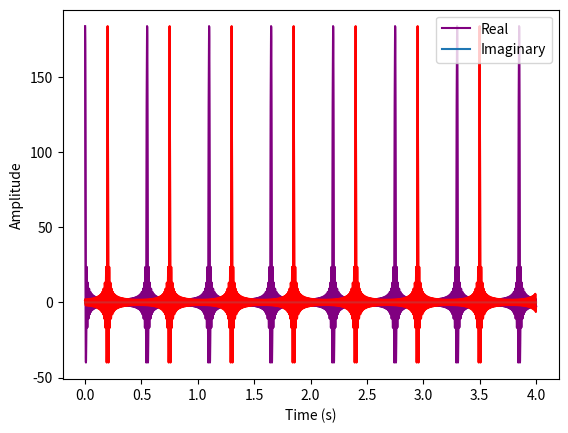

Recreate this plot in Python.
import numpy as np
import matplotlib.pyplot as plt

sample_rate = 10000.0

t = np.arange(4.0 * sample_rate) / sample_rate

sig1 = np.zeros(len(t), dtype=np.complex64)
sig2 = np.zeros(len(t), dtype=np.complex64)

N = 50
T = 0.55

# the delay
tau = 0.2

c_k = 1/T

# signal without delay
for k in range(-N, N + 1):
    sig1 += c_k * np.exp(1j * (2 * np.pi)/(T) * k * (t))

# signal with delay
for k in range(-N, N + 1):
    c_k_marked = c_k * np.exp(-1j * (2 * np.pi * tau)/(T) * k)
    sig2 += c_k_marked * np.exp(1j * (2 * np.pi)/(T) * k * (t))

# plot of signal without delay
plt.plot(t, sig1.real, color="purple")
plt.plot(t, sig1.imag)

plt.xlabel('Time (s)')
plt.ylabel('Amplitude')
plt.legend(['Real', 'Imaginary'], loc='upper right')
plt.show()

# plot of signal with delay
plt.plot(t, sig2.real, color="red")
plt.plot(t, sig2.imag)

plt.xlabel('Time (s)')
plt.ylabel('Amplitude')
plt.legend(['Real', 'Imaginary'], loc='upper right')
plt.show()

# figure to show the difference between the two signals, and that the delay worked
plt.plot(t, sig1.real, color="purple")
plt.plot(t, sig1.imag)
plt.plot(t, sig2.real, color="red")
plt.plot(t, sig2.imag)
plt.xlabel('Time (s)')
plt.ylabel('Amplitude')
plt.legend(['Real', 'Imaginary'], loc='upper right')
plt.show()
